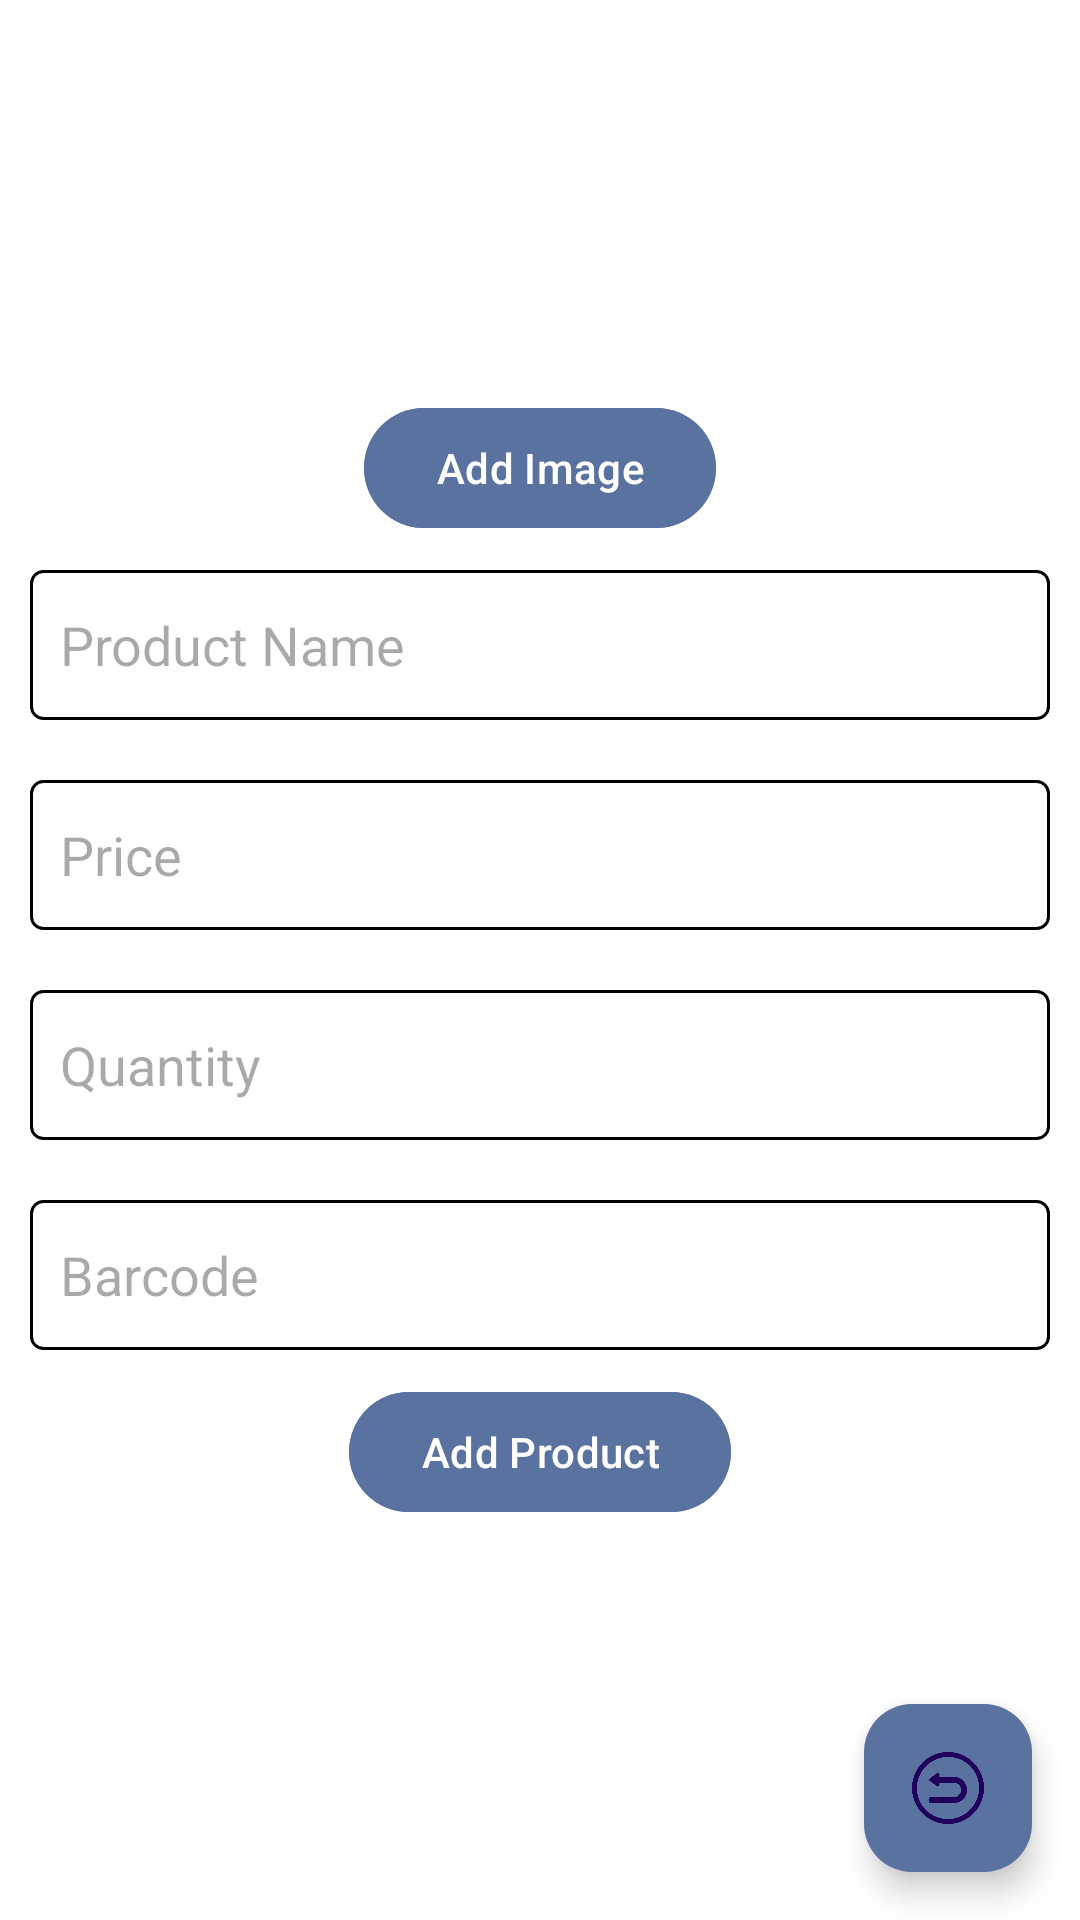

Layout XML and referenced resources for this Android screen:
<!-- AndroidManifest.xml: application theme Theme.InventoryManager -->
<!-- res/layout/activity_add_product.xml -->
<?xml version="1.0" encoding="utf-8"?>
<RelativeLayout xmlns:android="http://schemas.android.com/apk/res/android"
    xmlns:app="http://schemas.android.com/apk/res-auto"
    xmlns:tools="http://schemas.android.com/tools"
    android:id="@+id/main"
    android:layout_width="match_parent"
    android:layout_height="match_parent"
    android:background="@color/white"
    tools:context=".AddProductActivity">

    
    <com.google.android.material.button.MaterialButton
        android:id="@+id/add_btn_AddImage"
        android:layout_width="wrap_content"
        android:layout_height="wrap_content"
        android:layout_above="@id/edit_compat"
        android:layout_centerHorizontal="true"
        android:text="Add Image"
        android:backgroundTint="@color/bar_BG2"/>

    
    <HorizontalScrollView
        android:id="@+id/hsvImages"
        android:layout_width="match_parent"
        android:layout_height="150dp"
        android:layout_above="@+id/add_btn_AddImage"
        android:layout_marginTop="16dp"
        android:contentDescription="@string/horizontal_scrollview_content">

        <LinearLayout
            android:id="@+id/llImageContainer"
            android:layout_width="wrap_content"
            android:layout_height="wrap_content"
            android:orientation="horizontal">
            
        </LinearLayout>
    </HorizontalScrollView>


    <androidx.appcompat.widget.LinearLayoutCompat
        android:id="@+id/edit_compat"
        android:layout_width="match_parent"
        android:layout_height="wrap_content"
        android:layout_centerInParent="true"
        android:orientation="vertical">
        
        <EditText
            android:id="@+id/add_ET_ProductName"
            android:layout_width="match_parent"
            android:layout_height="50dp"
            android:layout_margin="10dp"
            android:background="@drawable/edit_text_border"
            android:hint="@string/product_name"
            android:inputType="text"
            android:textColor="@color/black" />

        
        <EditText
            android:id="@+id/add_ET_ProductPrice"
            android:layout_width="match_parent"
            android:layout_height="50dp"
            android:layout_margin="10dp"
            android:background="@drawable/edit_text_border"
            android:hint="@string/price"
            android:inputType="numberDecimal"
            android:textColor="@color/black" />

        
        <EditText
            android:id="@+id/add_ET_ProductQuantity"
            android:layout_width="match_parent"
            android:layout_height="50dp"
            android:layout_margin="10dp"
            android:background="@drawable/edit_text_border"
            android:hint="@string/quantity"
            android:inputType="number"
            android:textColor="@color/black" />

        
        <EditText
            android:id="@+id/add_ET_ProductBarcode"
            android:layout_width="match_parent"
            android:layout_height="50dp"
            android:layout_margin="10dp"
            android:background="@drawable/edit_text_border"
            android:hint="@string/barcode"
            android:inputType="text"
            android:textColor="@color/black" />

    </androidx.appcompat.widget.LinearLayoutCompat>

    <com.google.android.material.button.MaterialButton
        android:id="@+id/add_btn_AddProduct"
        android:layout_width="wrap_content"
        android:layout_height="wrap_content"
        android:layout_below="@id/edit_compat"
        android:layout_centerHorizontal="true"
        android:text="Add Product"
        android:backgroundTint="@color/bar_BG2"/>

    <com.google.android.material.floatingactionbutton.FloatingActionButton
        android:id="@+id/add_GoBack_floatingButton"
        android:layout_width="wrap_content"
        android:layout_height="wrap_content"
        android:layout_alignParentRight="true"
        android:layout_alignParentBottom="true"
        android:layout_margin="16dp"
        android:clickable="true"
        android:contentDescription="go back"
        android:src="@drawable/arrow_back_icon"
        app:fabSize="normal"
        android:backgroundTint="@color/bar_BG2"/>

</RelativeLayout>
<!-- resources referenced by this layout -->
<resources>
  <color name="bar_BG2">#5A72A0</color>
  <color name="black">#FF000000</color>
  <color name="white">#FFFFFFFF</color>
  <!-- drawable arrow_back_icon: png bitmap (drawable, 25829 bytes) -->
  <!-- drawable edit_text_border (drawable) -->
  <?xml version="1.0" encoding="utf-8"?>
  <shape xmlns:android="http://schemas.android.com/apk/res/android">
  
      <stroke android:width="1dp" android:color="#000000"/>
      <padding android:left="10dp" android:top="10dp" android:right="10dp" android:bottom="10dp"/>
      <corners android:radius="4dp"/>
  </shape>
  <string name="barcode">Barcode</string>
  <string name="horizontal_scrollview_content">Scrollable list of images</string>
  <string name="price">Price</string>
  <string name="product_name">Product Name</string>
  <string name="quantity">Quantity</string>
  <style name="Theme.InventoryManager" parent="Base.Theme.InventoryManager" />
  <style name="Base.Theme.InventoryManager" parent="Theme.Material3.DayNight.NoActionBar">
          
          
      </style>
</resources>
